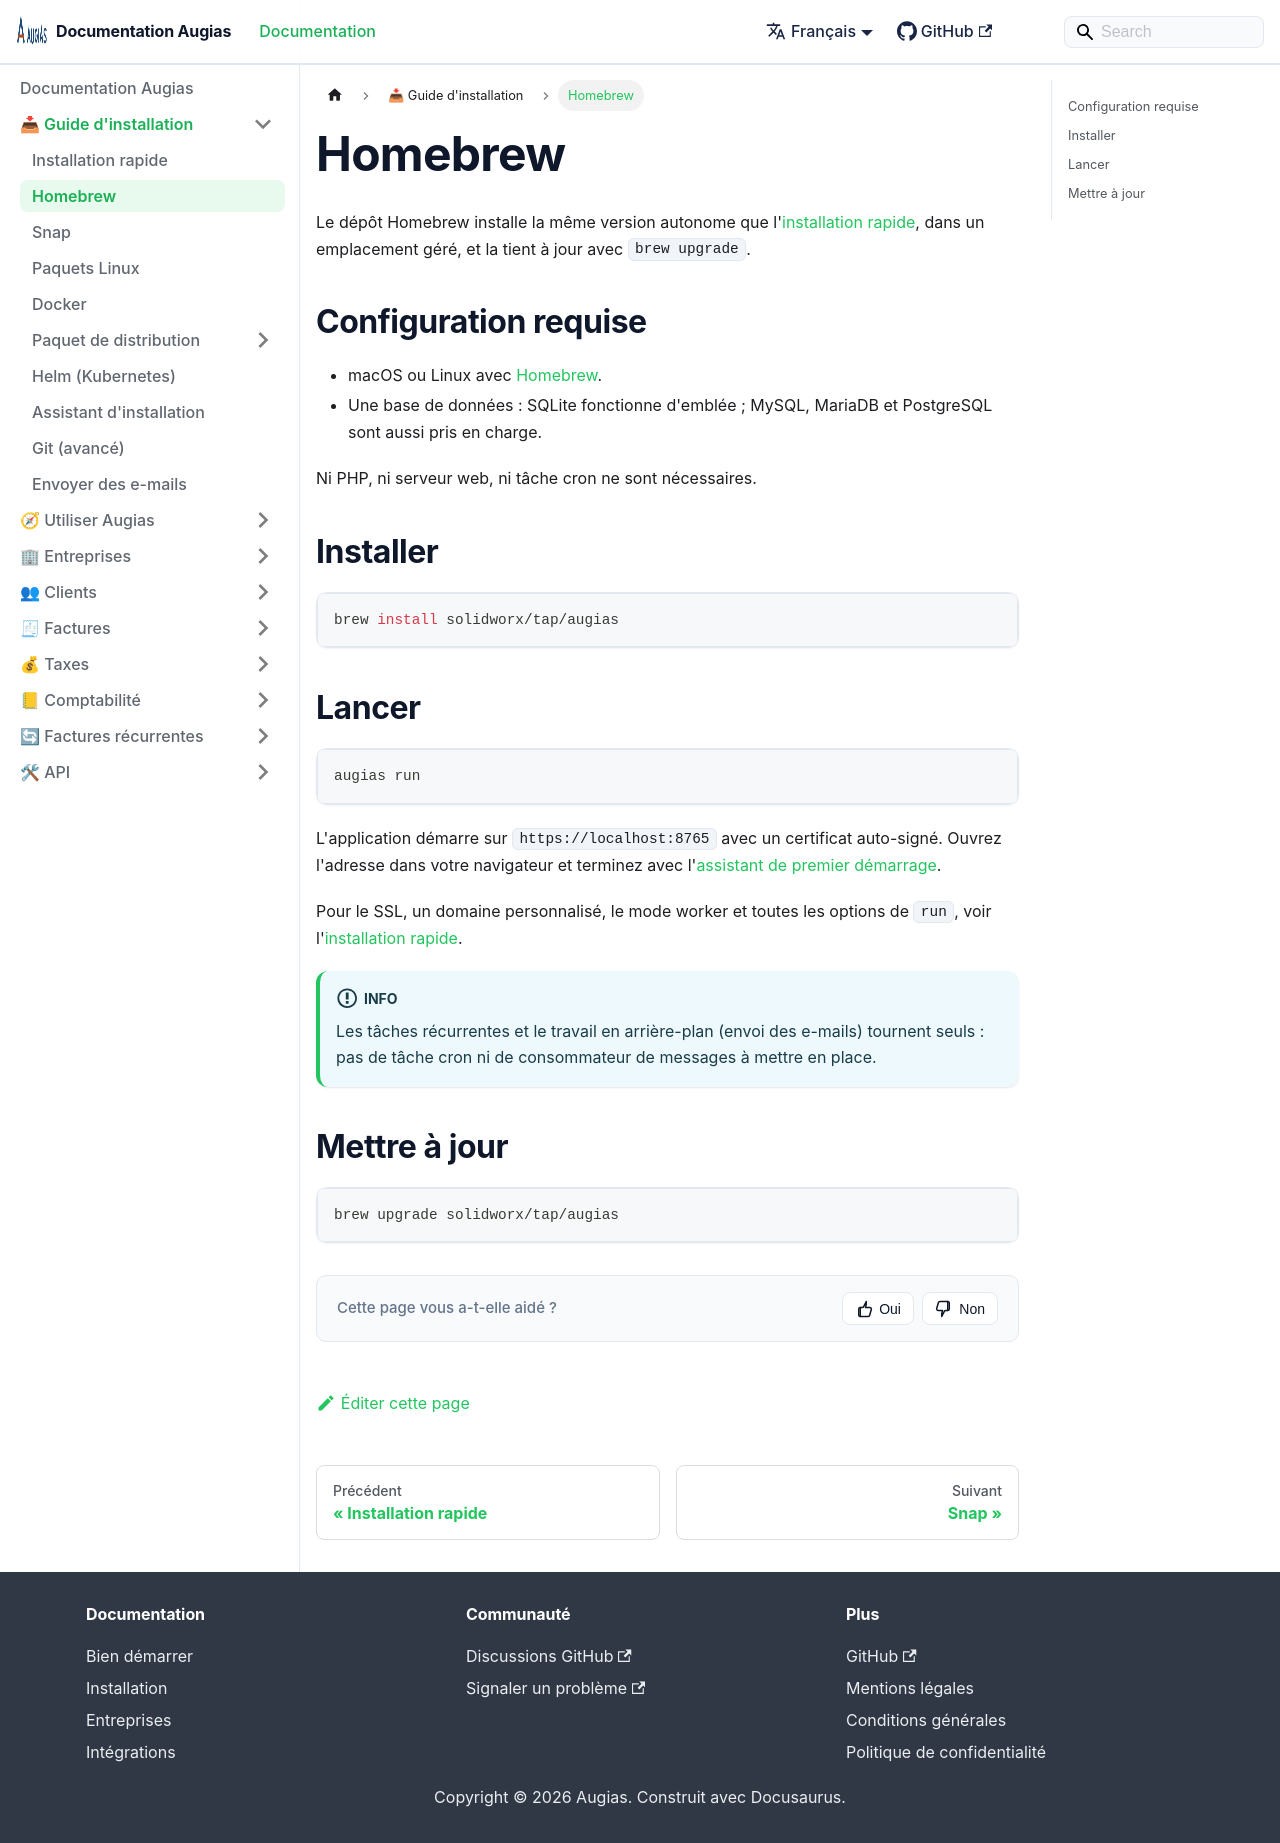

repository: herc-si/Augias · page: docs/installation-guide/homebrew/index.html · generator: docusaurus

---
title: Homebrew
description: Installer Augias depuis le dépôt Homebrew de SolidWorx sur macOS ou Linux.
sidebar_position: 3
---

# Homebrew

Le dépôt Homebrew installe la même version autonome que l'[installation rapide](./quick-install.mdx), dans un emplacement géré, et la tient à jour avec `brew upgrade`.

## Configuration requise

- macOS ou Linux avec [Homebrew](https://brew.sh/).
- Une base de données : SQLite fonctionne d'emblée ; MySQL, MariaDB et PostgreSQL sont aussi pris en charge.

Ni PHP, ni serveur web, ni tâche cron ne sont nécessaires.

## Installer

```bash
brew install solidworx/tap/augias
```

## Lancer

```bash
augias run
```

L'application démarre sur `https://localhost:8765` avec un certificat auto-signé. Ouvrez l'adresse dans votre navigateur et terminez avec l'[assistant de premier démarrage](./system-installation.md).

Pour le SSL, un domaine personnalisé, le mode worker et toutes les options de `run`, voir l'[installation rapide](./quick-install.mdx#ssl).

:::info
Les tâches récurrentes et le travail en arrière-plan (envoi des e-mails) tournent seuls : pas de tâche cron ni de consommateur de messages à mettre en place.
:::

## Mettre à jour

```bash
brew upgrade solidworx/tap/augias
```
